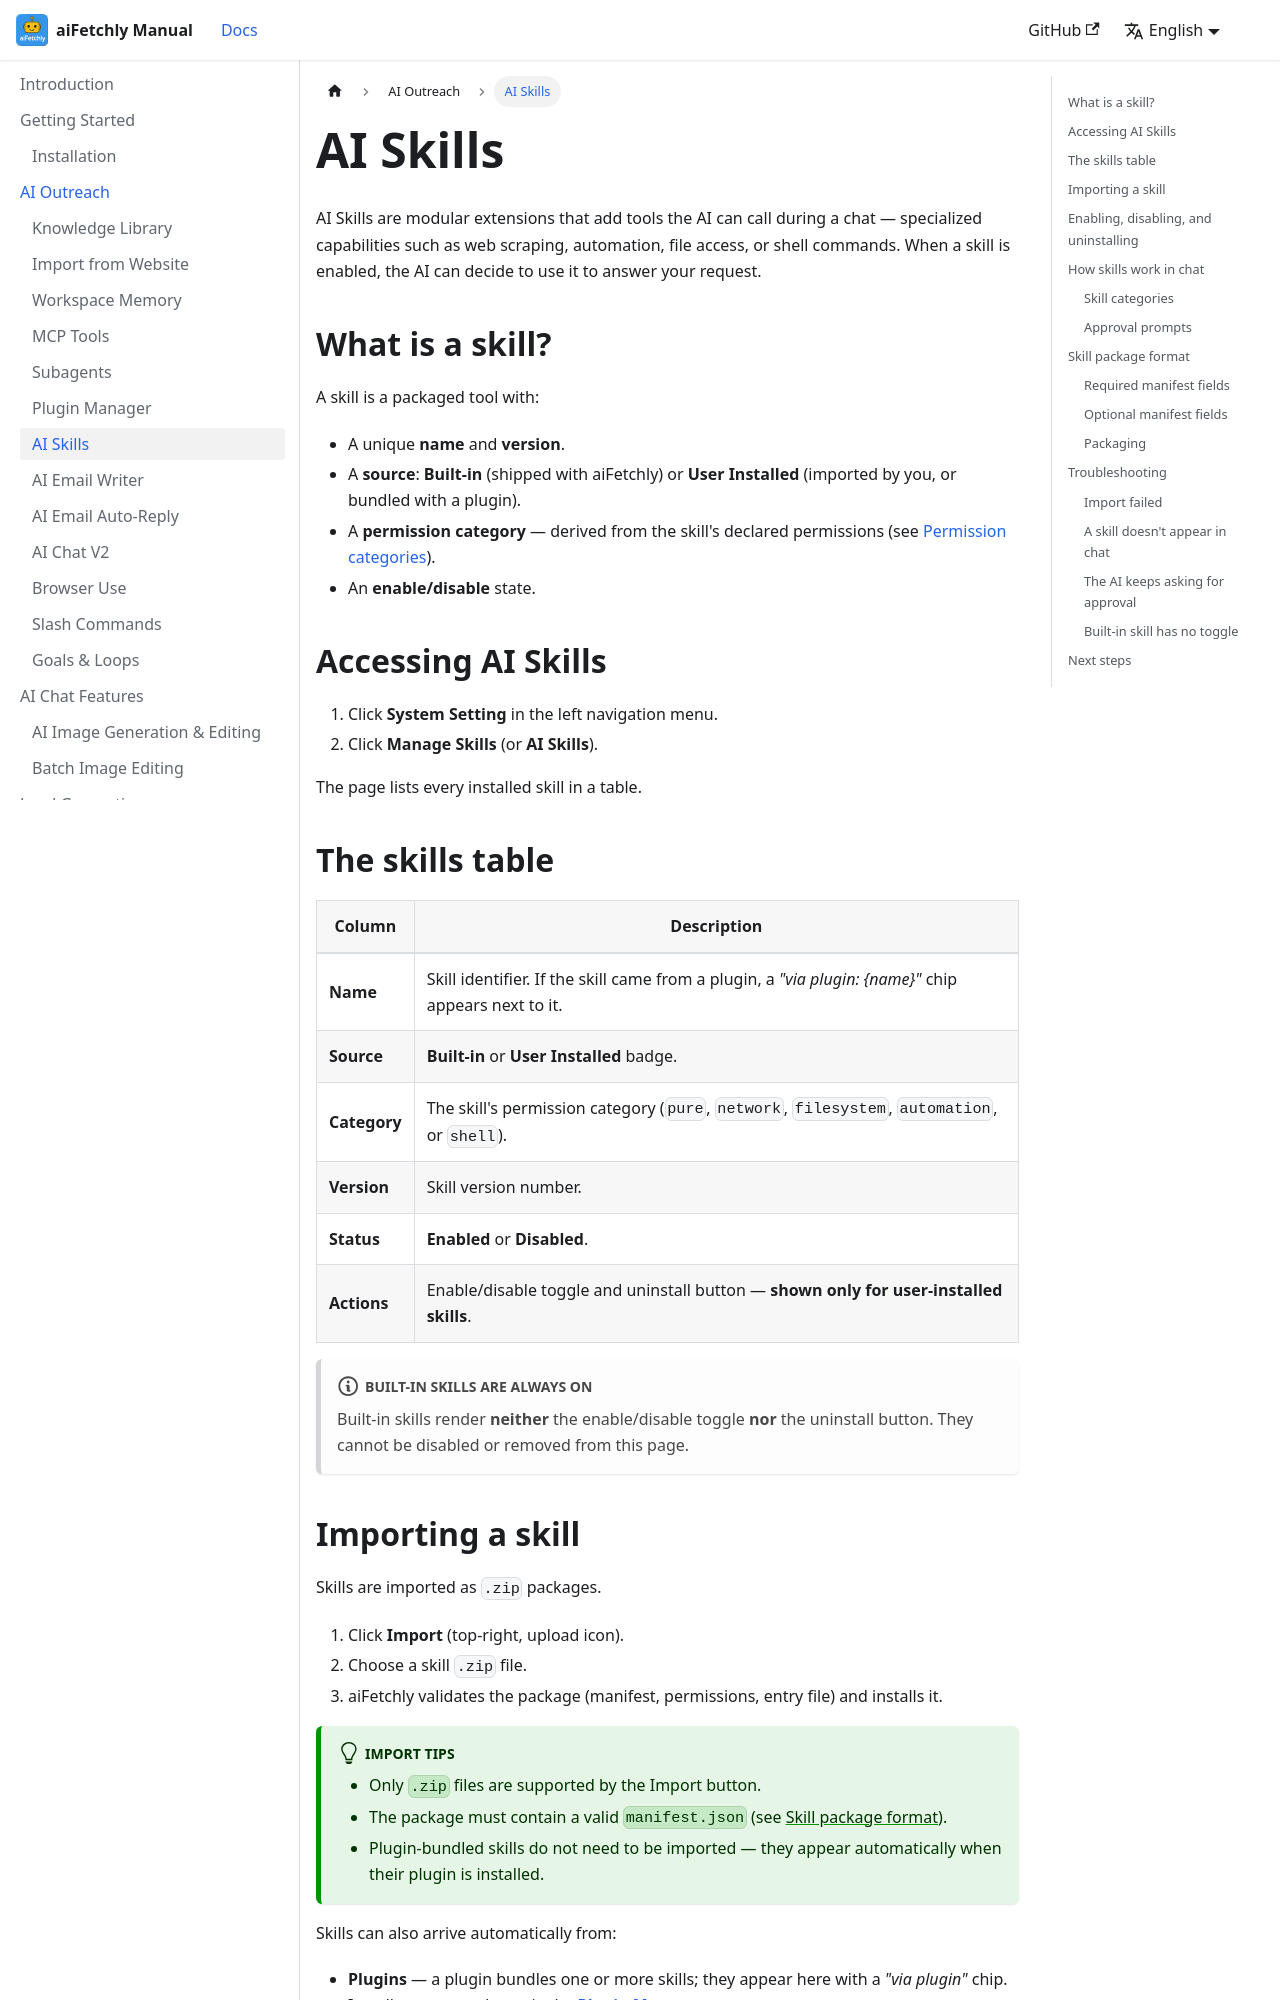

repository: robertzengcn/aifetchly-manual · page: docs/ai-outreach/ai-skills/index.html · generator: docusaurus

---
id: ai-skills
title: AI Skills
sidebar_label: AI Skills
description: Manage and extend aiFetchly's AI capabilities with skills — import, enable/disable, uninstall, and understand how skill permissions and approval prompts work in AI Chat.
---

# AI Skills

AI Skills are modular extensions that add tools the AI can call during a chat — specialized capabilities such as web scraping, automation, file access, or shell commands. When a skill is enabled, the AI can decide to use it to answer your request.

## What is a skill?

A skill is a packaged tool with:

- A unique **name** and **version**.
- A **source**: **Built-in** (shipped with aiFetchly) or **User Installed** (imported by you, or bundled with a plugin).
- A **permission category** — derived from the skill's declared permissions (see [Permission categories](#permission-categories)).
- An **enable/disable** state.

## Accessing AI Skills

1. Click **System Setting** in the left navigation menu.
2. Click **Manage Skills** (or **AI Skills**).

The page lists every installed skill in a table.

## The skills table

| Column | Description |
|--------|-------------|
| **Name** | Skill identifier. If the skill came from a plugin, a _"via plugin: \{name\}"_ chip appears next to it. |
| **Source** | **Built-in** or **User Installed** badge. |
| **Category** | The skill's permission category (`pure`, `network`, `filesystem`, `automation`, or `shell`). |
| **Version** | Skill version number. |
| **Status** | **Enabled** or **Disabled**. |
| **Actions** | Enable/disable toggle and uninstall button — **shown only for user-installed skills**. |

:::note Built-in skills are always on

Built-in skills render **neither** the enable/disable toggle **nor** the uninstall button. They cannot be disabled or removed from this page.

:::
